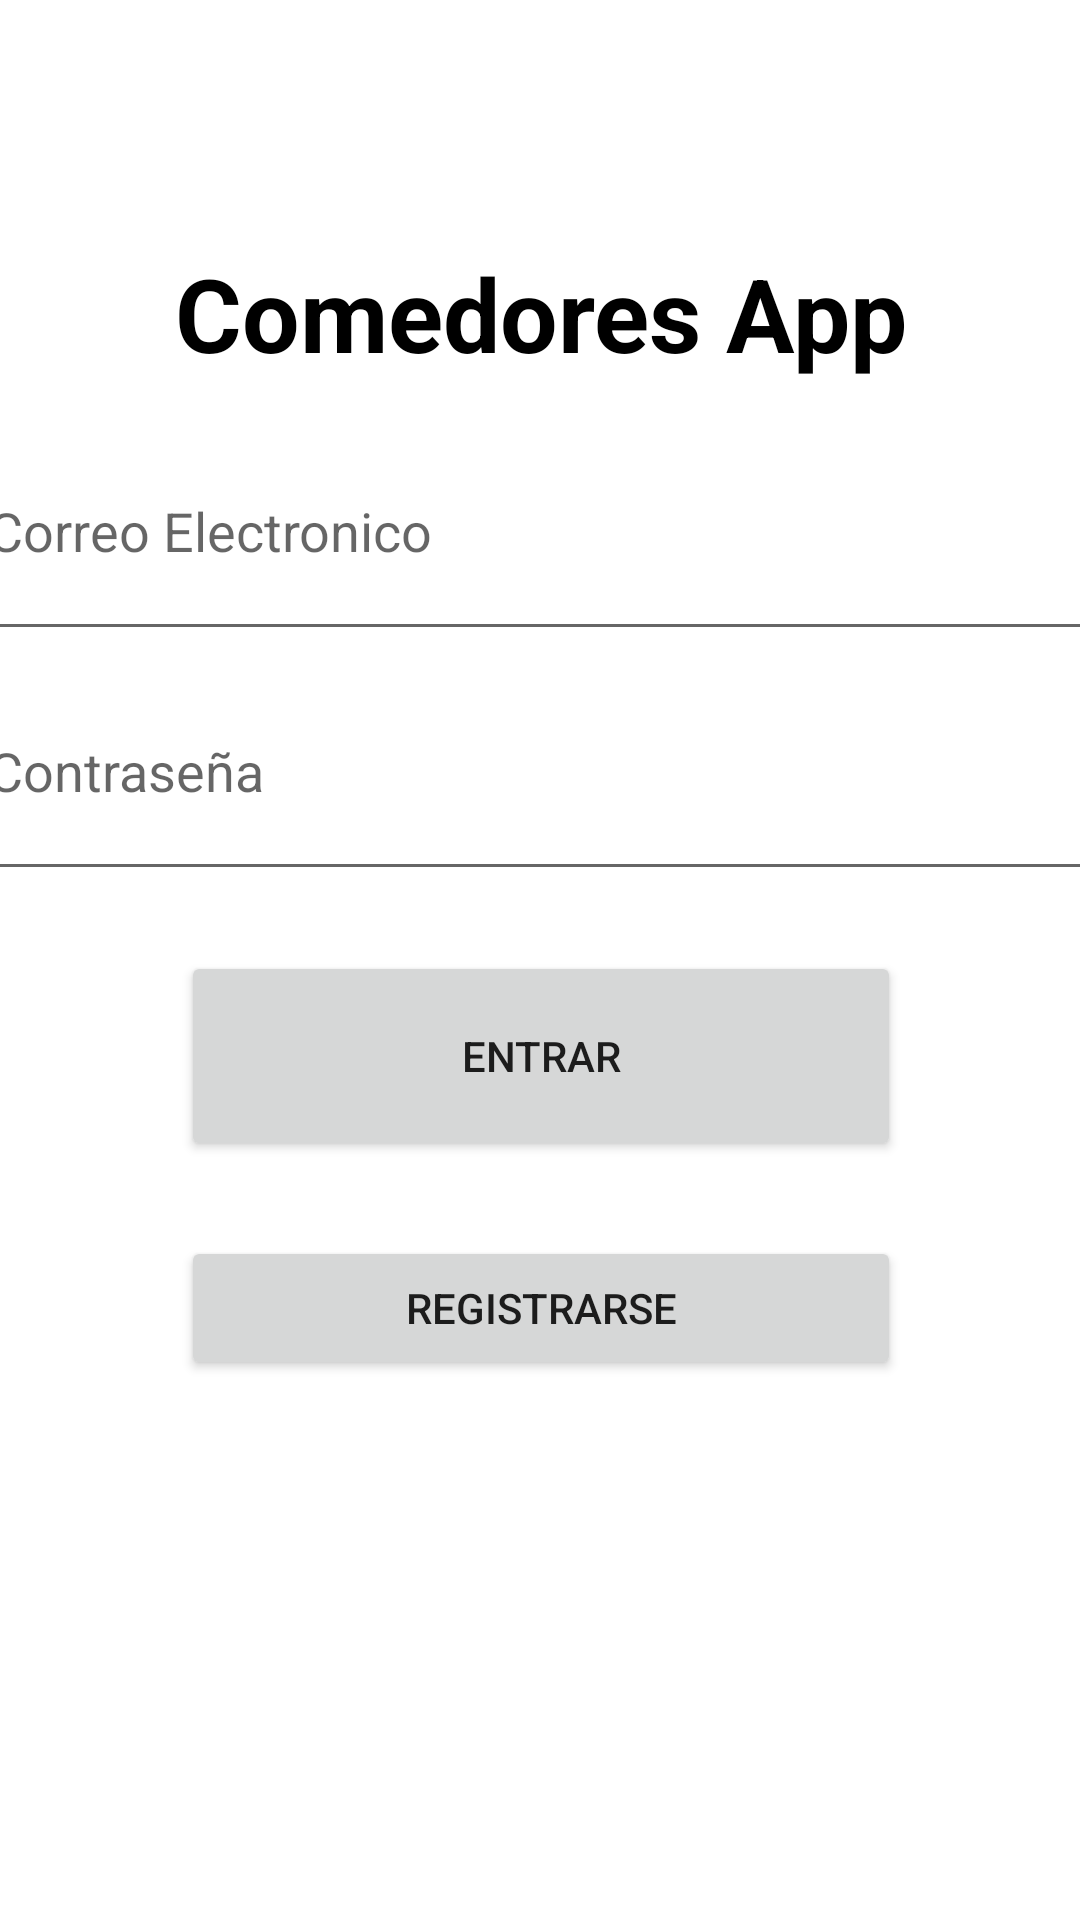

Produce the Android XML layout that renders to this screen, including the resource entries it uses.
<!-- AndroidManifest.xml: application theme Theme.Comedores -->
<!-- res/layout/activity_main.xml -->
<?xml version="1.0" encoding="utf-8"?>
<androidx.constraintlayout.widget.ConstraintLayout xmlns:android="http://schemas.android.com/apk/res/android"
    xmlns:app="http://schemas.android.com/apk/res-auto"
    xmlns:tools="http://schemas.android.com/tools"
    android:layout_width="match_parent"
    android:layout_height="match_parent"
    tools:context=".MainActivity">

    <LinearLayout
        android:id="@+id/layoutLogin"
        android:layout_width="409dp"
        android:layout_height="497dp"
        android:orientation="vertical"
        app:layout_constraintBottom_toBottomOf="parent"
        app:layout_constraintEnd_toEndOf="parent"
        app:layout_constraintStart_toStartOf="parent"
        app:layout_constraintTop_toTopOf="parent">

        <TextView
            android:id="@+id/tvLogin"
            android:layout_width="match_parent"
            android:layout_height="wrap_content"
            android:layout_margin="10dp"
            android:text="@string/comedoresApp"
            android:textAlignment="center"
            android:textAllCaps="false"
            android:textColor="#000000"
            android:textSize="34sp"
            android:textStyle="bold" />

        <EditText
            android:id="@+id/etCorreo"
            android:layout_width="match_parent"
            android:layout_height="80dp"
            android:ems="10"
            android:hint="@string/correo_electronico"
            android:inputType="textPersonName"
            android:padding="20dp" />

        <EditText
            android:id="@+id/etPassword"
            android:layout_width="match_parent"
            android:layout_height="80dp"
            android:ems="10"
            android:hint="@string/password"
            android:inputType="textPersonName"
            android:padding="20dp"
            android:password="true" />

        <Button
            android:id="@+id/btnLogin"
            android:layout_width="240dp"
            android:layout_height="70dp"
            android:layout_gravity="center"
            android:layout_margin="20dp"
            android:text="@string/login" />

        <Button
            android:id="@+id/btnRegistrarse"
            android:layout_width="240dp"
            android:layout_height="wrap_content"
            android:layout_gravity="center"
            android:layout_margin="5dp"
            android:text="@string/registrarse" />

    </LinearLayout>

</androidx.constraintlayout.widget.ConstraintLayout>
<!-- resources referenced by this layout -->
<resources>
  <string name="comedoresApp">Comedores App</string>
  <string name="correo_electronico">Correo Electronico</string>
  <string name="login">Entrar</string>
  <string name="password">Contraseña</string>
  <string name="registrarse">Registrarse</string>
  <style name="Theme.Comedores" parent="Theme.MaterialComponents.DayNight.DarkActionBar">
          
          <item name="colorPrimary">@color/purple_500</item>
          <item name="colorPrimaryVariant">@color/purple_700</item>
          <item name="colorOnPrimary">@color/white</item>
          
          <item name="colorSecondary">@color/purple_200</item>
          <item name="colorSecondaryVariant">@color/teal_700</item>
          <item name="colorOnSecondary">@color/black</item>
          
          <item name="android:statusBarColor" tools:targetApi="l">?attr/colorPrimaryVariant</item>
          
      </style>
  <color name="purple_500">#FF6200EE</color>
  <color name="purple_700">#FF3700B3</color>
  <color name="white">#FFFFFFFF</color>
  <color name="purple_200">#FFBB86FC</color>
  <color name="teal_700">#FF018786</color>
  <color name="black">#FF000000</color>
</resources>
